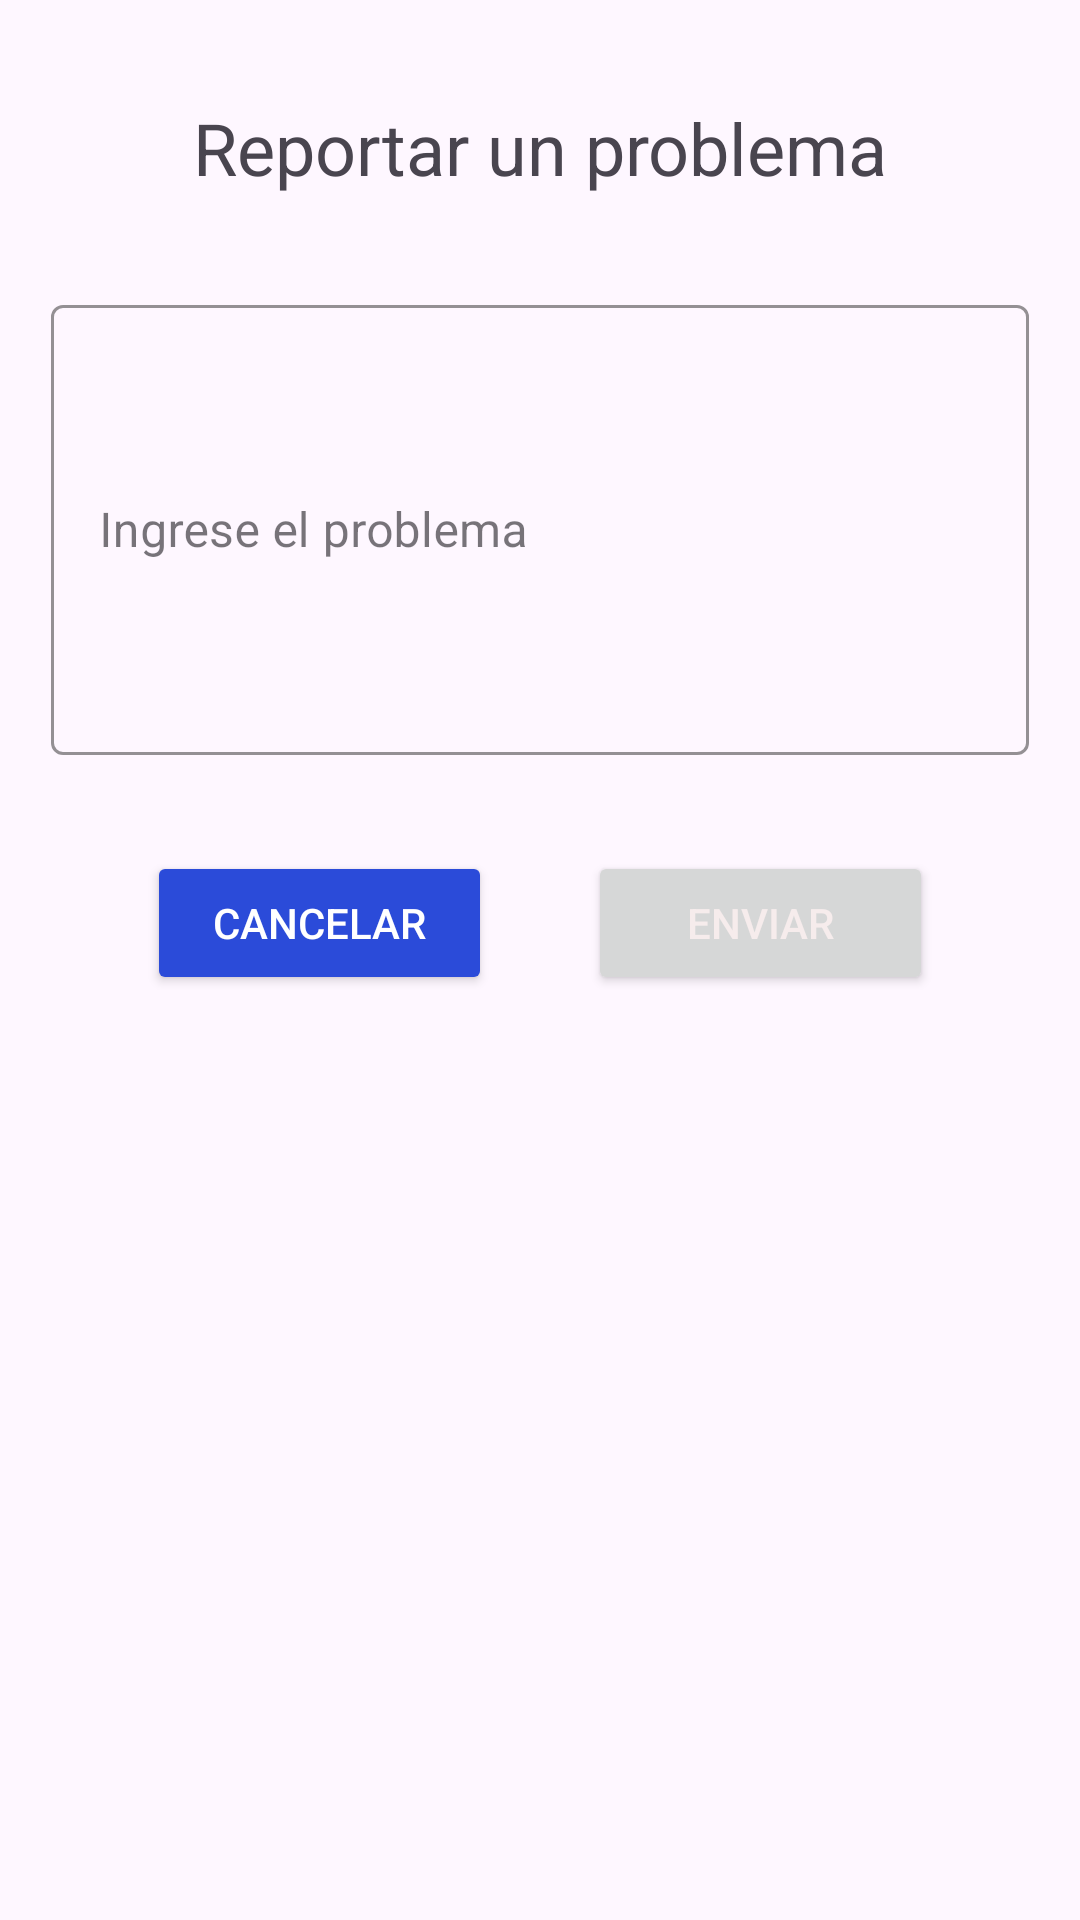

Reconstruct the res/layout file that produces this screen, plus the resources it refers to.
<!-- AndroidManifest.xml: application theme Theme.Reservas20 -->
<!-- res/layout/activity_reportar_page.xml -->
<?xml version="1.0" encoding="utf-8"?>
<androidx.constraintlayout.widget.ConstraintLayout xmlns:android="http://schemas.android.com/apk/res/android"
    android:layout_width="match_parent"
    android:layout_height="match_parent"
    xmlns:app="http://schemas.android.com/apk/res-auto">

    <LinearLayout
        android:layout_width="match_parent"
        android:layout_height="match_parent"
        android:orientation="vertical"
        android:padding="17dp">


        <TextView

            android:layout_width="match_parent"
            android:layout_height="wrap_content"
            android:text="Reportar un problema"
            android:textSize="24sp"
            android:gravity="center"
            android:padding="16dp"/>

        <com.google.android.material.textfield.TextInputLayout
            android:layout_width="match_parent"
            android:layout_height="wrap_content"
            android:layout_marginTop="15dp"
            style="@style/Widget.MaterialComponents.TextInputLayout.OutlinedBox"
            app:hintTextColor="@color/black"
            app:boxStrokeColor="@color/black">

            <com.google.android.material.textfield.TextInputEditText
                android:id="@+id/reportar"
                android:layout_width="match_parent"
                android:layout_height="150dp"
                android:hint="Ingrese el problema"
                android:inputType="textEmailAddress"
                android:textColor="@color/black"/>

        </com.google.android.material.textfield.TextInputLayout>




        <LinearLayout
            android:layout_width="match_parent"
            android:layout_height="wrap_content"
            android:orientation="horizontal"
            android:gravity="center"
            android:padding="16dp">

            <Button
                android:id="@+id/btn_cancelar"
                android:layout_width="0dp"
                android:layout_height="wrap_content"
                android:layout_margin="16dp"
                android:layout_weight="1"
                android:backgroundTint="#2B4BD9"
                android:text="Cancelar"
                android:textColor="#FFFFFF" />

            <Button
                android:id="@+id/btn_enviar"
                android:layout_width="0dp"
                android:layout_height="wrap_content"
                android:layout_weight="1"
                android:text="Enviar"
                android:textColor="#F6ECEC"
                android:layout_margin="16dp"/>
        </LinearLayout>

    </LinearLayout>


</androidx.constraintlayout.widget.ConstraintLayout>
<!-- resources referenced by this layout -->
<resources>
  <color name="black">#FF000000</color>
  <style name="Theme.Reservas20" parent="Base.Theme.Reservas20" />
  <style name="Base.Theme.Reservas20" parent="Theme.Material3.DayNight.NoActionBar">
          
          
          <item name="colorPrimary">@color/blue</item>
          <item name="colorPrimaryVariant">@color/blue</item>
          <item name="colorOnPrimary">@color/white</item>
          
      </style>
  <color name="blue">#214EF3</color>
  <color name="white">#FFFFFFFF</color>
</resources>
